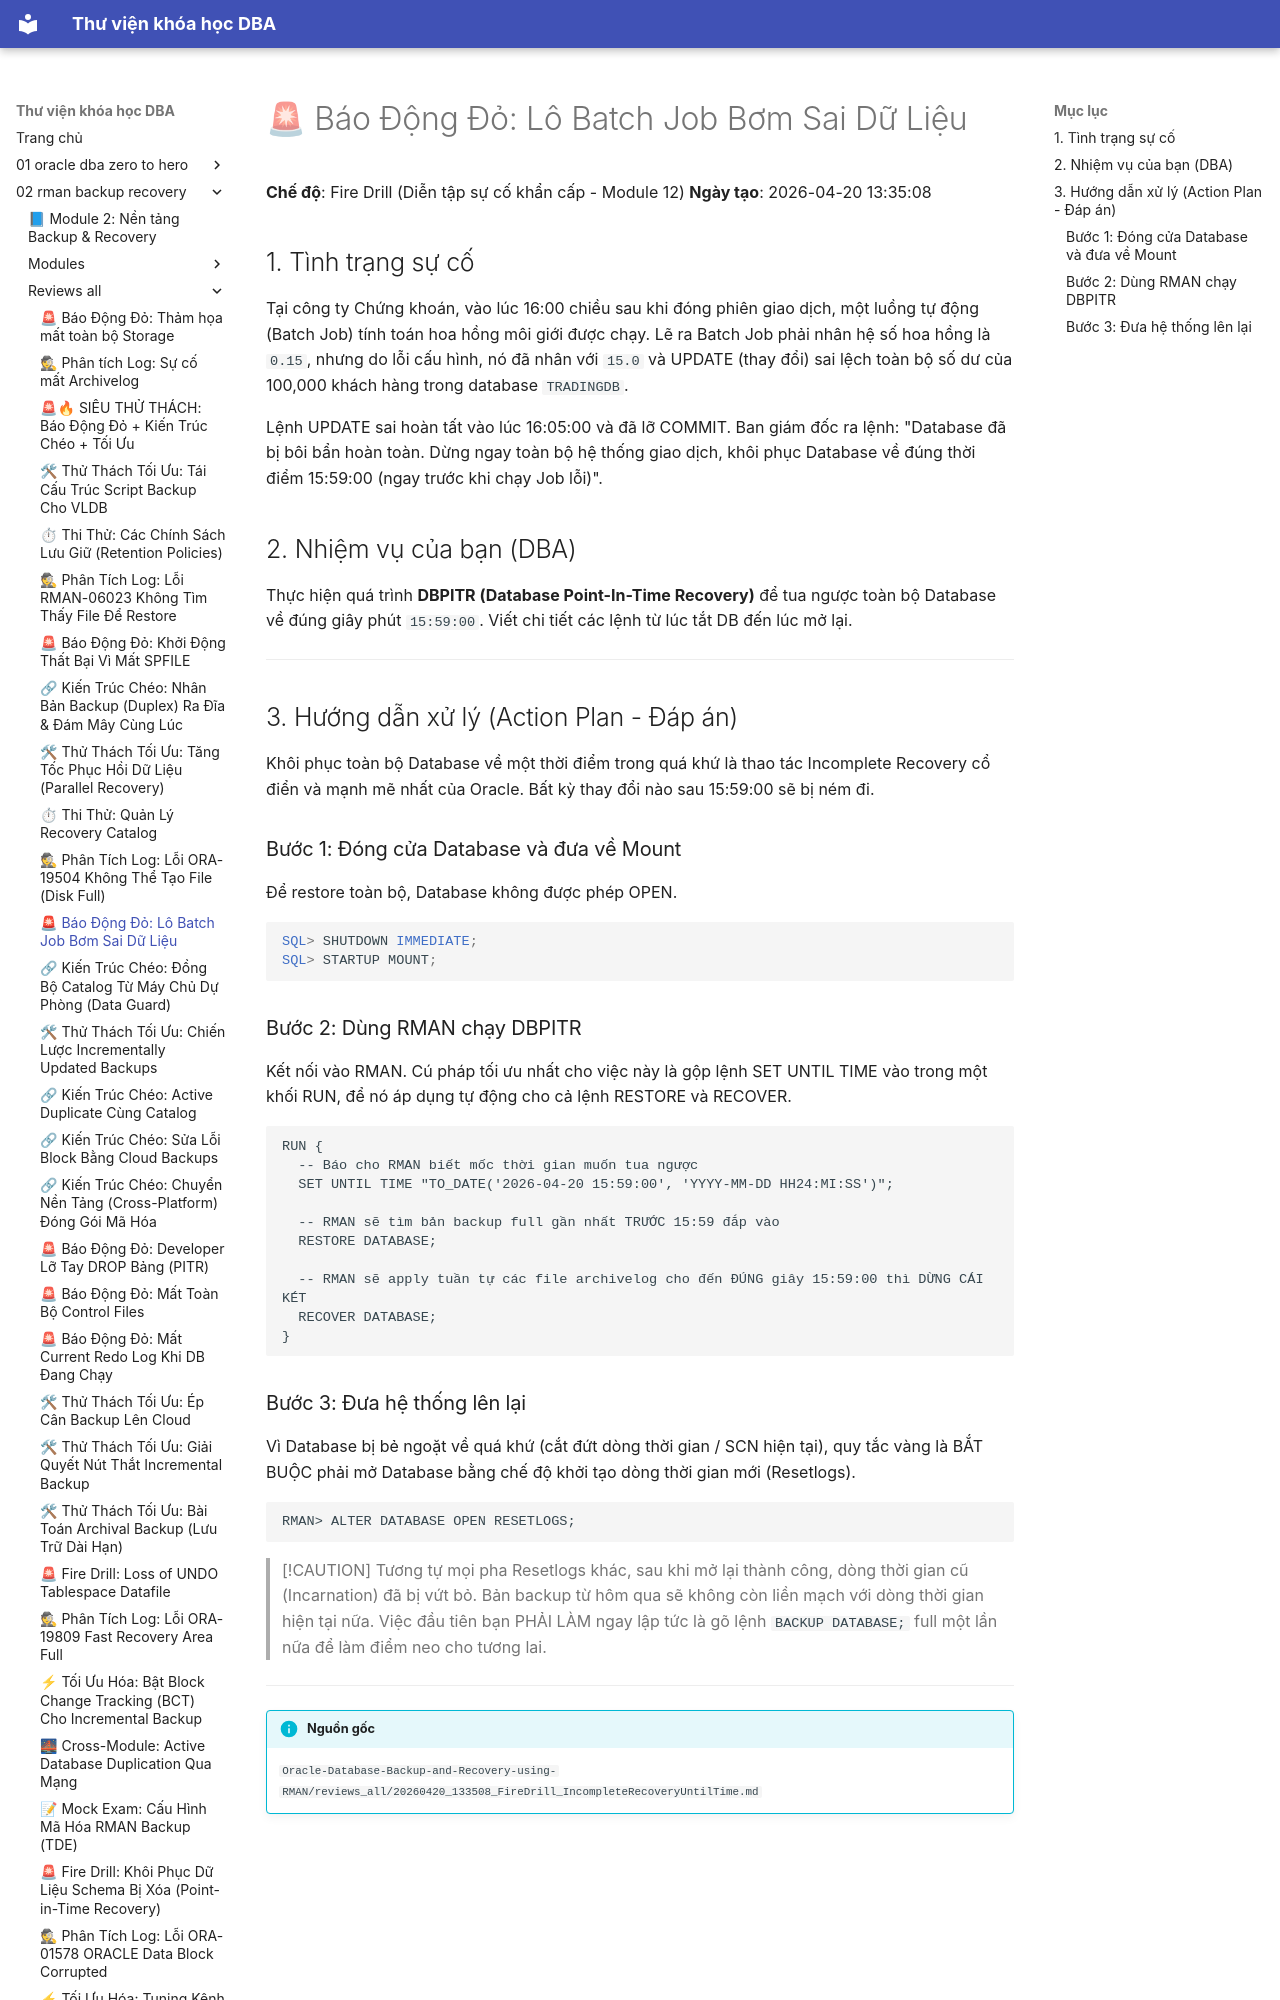

repository: quochuyag/MkDocs_local · page: 02-rman-backup-recovery/reviews-all/2026-20260420-133508-firedrill-incompleterecoveryuntiltime/index.html · generator: mkdocs

---
title: '🚨 Báo Động Đỏ: Lô Batch Job Bơm Sai Dữ Liệu'
course: 02-rman-backup-recovery
source: Oracle-Database-Backup-and-Recovery-using-RMAN/reviews_all/20260420_133508_FireDrill_IncompleteRecoveryUntilTime.md
---

# 🚨 Báo Động Đỏ: Lô Batch Job Bơm Sai Dữ Liệu

**Chế độ**: Fire Drill (Diễn tập sự cố khẩn cấp - Module 12)
**Ngày tạo**: 2026-04-20 13:35:08

## 1. Tình trạng sự cố
Tại công ty Chứng khoán, vào lúc 16:00 chiều sau khi đóng phiên giao dịch, một luồng tự động (Batch Job) tính toán hoa hồng môi giới được chạy.
Lẽ ra Batch Job phải nhân hệ số hoa hồng là `0.15`, nhưng do lỗi cấu hình, nó đã nhân với `15.0` và UPDATE (thay đổi) sai lệch toàn bộ số dư của 100,000 khách hàng trong database `TRADINGDB`.

Lệnh UPDATE sai hoàn tất vào lúc 16:05:00 và đã lỡ COMMIT.
Ban giám đốc ra lệnh: "Database đã bị bôi bẩn hoàn toàn. Dừng ngay toàn bộ hệ thống giao dịch, khôi phục Database về đúng thời điểm 15:59:00 (ngay trước khi chạy Job lỗi)".

## 2. Nhiệm vụ của bạn (DBA)
Thực hiện quá trình **DBPITR (Database Point-In-Time Recovery)** để tua ngược toàn bộ Database về đúng giây phút `15:59:00`.
Viết chi tiết các lệnh từ lúc tắt DB đến lúc mở lại.

---

## 3. Hướng dẫn xử lý (Action Plan - Đáp án)

Khôi phục toàn bộ Database về một thời điểm trong quá khứ là thao tác Incomplete Recovery cổ điển và mạnh mẽ nhất của Oracle. Bất kỳ thay đổi nào sau 15:59:00 sẽ bị ném đi.

### Bước 1: Đóng cửa Database và đưa về Mount
Để restore toàn bộ, Database không được phép OPEN.
```sql
SQL> SHUTDOWN IMMEDIATE;
SQL> STARTUP MOUNT;
```

### Bước 2: Dùng RMAN chạy DBPITR
Kết nối vào RMAN. Cú pháp tối ưu nhất cho việc này là gộp lệnh SET UNTIL TIME vào trong một khối RUN, để nó áp dụng tự động cho cả lệnh RESTORE và RECOVER.

```rman
RUN {
  -- Báo cho RMAN biết mốc thời gian muốn tua ngược
  SET UNTIL TIME "TO_DATE('2026-04-20 15:59:00', 'YYYY-MM-DD HH24:MI:SS')";
  
  -- RMAN sẽ tìm bản backup full gần nhất TRƯỚC 15:59 đắp vào
  RESTORE DATABASE;
  
  -- RMAN sẽ apply tuần tự các file archivelog cho đến ĐÚNG giây 15:59:00 thì DỪNG CÁI KÉT
  RECOVER DATABASE;
}
```
